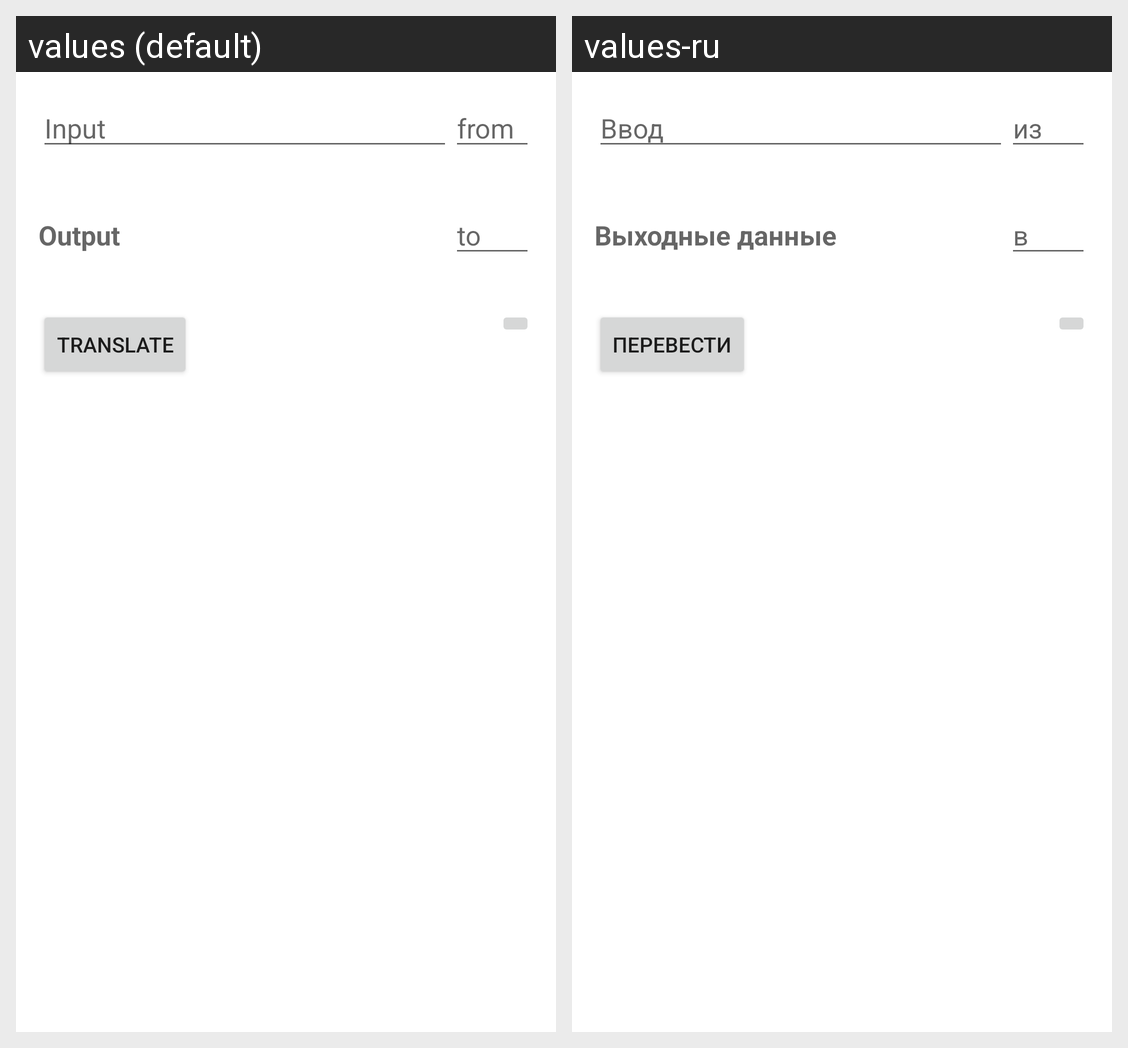

Locale-by-locale string values for the Android screen shown in this grid:
Android screen res/layout/fragment_scale.xml rendered under 2 locales, left to right: values (default), values-ru. Device: Nexus 5 (rendered at 1080×1920; each locale shown at half size, 540×960, under a caption strip naming it); theme Theme.ImageEncryption.
Strings drawn on this screen, with the default value and each locale's value (text and hints the layout hard-codes, and strings that could not be matched under every locale, appear in the picture but are not listed):

input
  values: Input
  values-ru: Ввод

from
  values: from
  values-ru: из

output
  values: Output
  values-ru: Выходные данные

to
  values: to
  values-ru: в

translate
  values: Translate
  values-ru: Перевести
